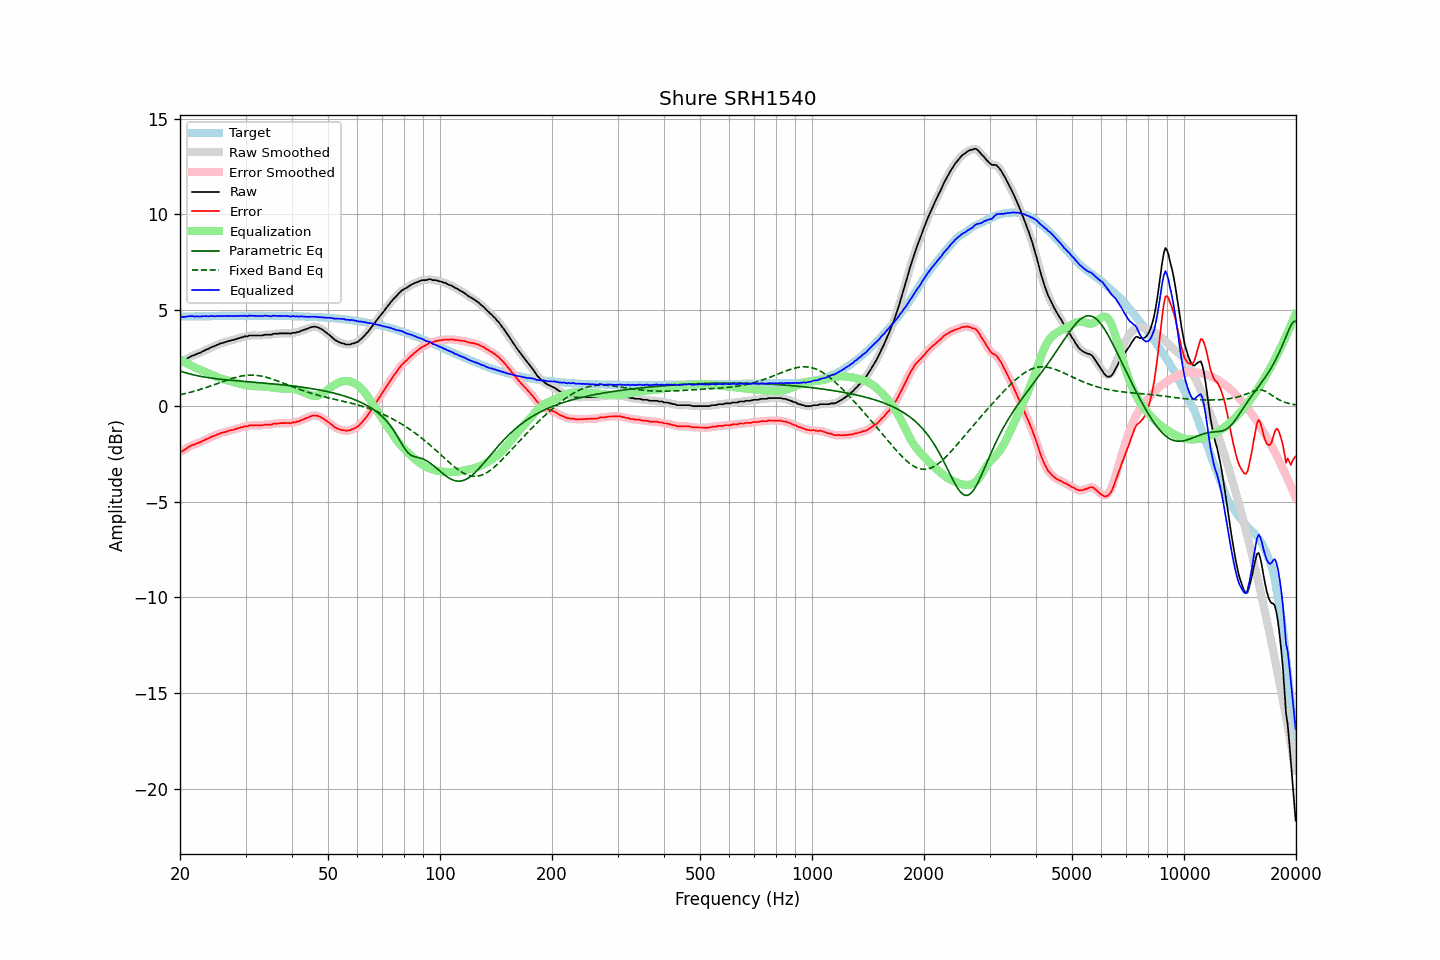

The file beside this chart, header and first rows:
frequency, raw, error, smoothed, error_smoothed, equalization, parametric_eq, fixed_band_eq, equalized_raw, equalized_smoothed, target
20.00, 2.26, -2.40, 2.25, -2.41, 2.42, 1.82, 0.58, 4.69, 4.68, 4.66
20.20, 2.27, -2.39, 2.29, -2.37, 2.37, 1.79, 0.60, 4.64, 4.66, 4.66
20.40, 2.32, -2.34, 2.33, -2.33, 2.32, 1.76, 0.61, 4.64, 4.65, 4.66
20.61, 2.37, -2.29, 2.38, -2.29, 2.27, 1.74, 0.63, 4.64, 4.65, 4.66
20.81, 2.43, -2.23, 2.44, -2.23, 2.22, 1.71, 0.65, 4.66, 4.66, 4.66
21.02, 2.50, -2.16, 2.49, -2.17, 2.18, 1.69, 0.68, 4.68, 4.67, 4.67
21.23, 2.54, -2.12, 2.55, -2.12, 2.13, 1.67, 0.70, 4.68, 4.68, 4.67
21.44, 2.59, -2.07, 2.59, -2.08, 2.09, 1.64, 0.72, 4.69, 4.68, 4.67
21.66, 2.63, -2.04, 2.62, -2.04, 2.05, 1.62, 0.74, 4.68, 4.68, 4.67
21.87, 2.64, -2.03, 2.66, -2.01, 2.01, 1.60, 0.76, 4.66, 4.67, 4.67
22.09, 2.69, -1.98, 2.69, -1.98, 1.98, 1.59, 0.79, 4.67, 4.67, 4.67
22.31, 2.72, -1.95, 2.72, -1.95, 1.94, 1.57, 0.81, 4.67, 4.66, 4.67
22.54, 2.75, -1.92, 2.76, -1.92, 1.91, 1.55, 0.84, 4.66, 4.67, 4.67
22.76, 2.78, -1.89, 2.79, -1.88, 1.88, 1.53, 0.86, 4.66, 4.67, 4.67
22.99, 2.84, -1.83, 2.83, -1.84, 1.84, 1.52, 0.89, 4.68, 4.68, 4.68
23.22, 2.87, -1.80, 2.88, -1.80, 1.80, 1.50, 0.92, 4.68, 4.68, 4.68
23.45, 2.92, -1.75, 2.92, -1.76, 1.76, 1.49, 0.95, 4.69, 4.68, 4.68
23.69, 2.95, -1.73, 2.95, -1.72, 1.72, 1.48, 0.97, 4.68, 4.68, 4.68
23.92, 2.98, -1.70, 3.00, -1.68, 1.69, 1.46, 1.00, 4.67, 4.68, 4.68
24.16, 3.04, -1.64, 3.03, -1.65, 1.65, 1.45, 1.03, 4.69, 4.68, 4.68
24.40, 3.07, -1.61, 3.07, -1.61, 1.61, 1.44, 1.06, 4.68, 4.68, 4.68
24.65, 3.10, -1.58, 3.11, -1.57, 1.57, 1.43, 1.09, 4.68, 4.68, 4.68
24.89, 3.13, -1.55, 3.14, -1.55, 1.54, 1.42, 1.12, 4.67, 4.68, 4.68
25.14, 3.18, -1.50, 3.18, -1.51, 1.51, 1.41, 1.15, 4.69, 4.68, 4.68
25.39, 3.20, -1.48, 3.21, -1.47, 1.48, 1.40, 1.18, 4.68, 4.69, 4.69
25.65, 3.25, -1.43, 3.25, -1.44, 1.45, 1.39, 1.22, 4.70, 4.69, 4.69
25.91, 3.27, -1.41, 3.27, -1.41, 1.42, 1.38, 1.25, 4.69, 4.69, 4.69
26.16, 3.29, -1.39, 3.30, -1.39, 1.39, 1.37, 1.28, 4.68, 4.69, 4.69
26.43, 3.32, -1.37, 3.32, -1.37, 1.36, 1.36, 1.31, 4.69, 4.69, 4.69
26.69, 3.34, -1.35, 3.35, -1.34, 1.34, 1.35, 1.34, 4.68, 4.69, 4.69
26.96, 3.38, -1.31, 3.38, -1.31, 1.32, 1.35, 1.36, 4.70, 4.69, 4.69
27.23, 3.39, -1.30, 3.40, -1.29, 1.30, 1.34, 1.39, 4.69, 4.69, 4.69
27.50, 3.42, -1.27, 3.42, -1.27, 1.27, 1.33, 1.42, 4.70, 4.69, 4.69
27.77, 3.43, -1.26, 3.44, -1.25, 1.25, 1.32, 1.44, 4.68, 4.69, 4.69
28.05, 3.46, -1.23, 3.46, -1.23, 1.23, 1.32, 1.47, 4.69, 4.69, 4.69
28.33, 3.48, -1.21, 3.49, -1.21, 1.20, 1.31, 1.49, 4.69, 4.69, 4.69
28.62, 3.52, -1.17, 3.52, -1.18, 1.18, 1.30, 1.51, 4.70, 4.70, 4.69
28.90, 3.53, -1.16, 3.54, -1.16, 1.15, 1.29, 1.53, 4.69, 4.69, 4.69
29.19, 3.57, -1.12, 3.57, -1.13, 1.13, 1.29, 1.55, 4.71, 4.70, 4.69
29.48, 3.57, -1.12, 3.59, -1.11, 1.11, 1.28, 1.56, 4.68, 4.70, 4.70
29.78, 3.62, -1.07, 3.61, -1.09, 1.09, 1.27, 1.58, 4.71, 4.69, 4.70
30.08, 3.62, -1.07, 3.62, -1.07, 1.07, 1.27, 1.59, 4.69, 4.69, 4.70
30.38, 3.62, -1.07, 3.65, -1.05, 1.05, 1.26, 1.60, 4.68, 4.70, 4.70
30.68, 3.67, -1.02, 3.66, -1.04, 1.04, 1.25, 1.60, 4.72, 4.70, 4.70
30.99, 3.67, -1.02, 3.67, -1.03, 1.03, 1.24, 1.60, 4.71, 4.70, 4.70
31.30, 3.67, -1.02, 3.68, -1.02, 1.03, 1.24, 1.60, 4.70, 4.71, 4.70
31.61, 3.67, -1.02, 3.67, -1.02, 1.02, 1.23, 1.60, 4.70, 4.70, 4.70
31.93, 3.67, -1.02, 3.67, -1.02, 1.02, 1.22, 1.59, 4.70, 4.70, 4.70
32.24, 3.67, -1.02, 3.67, -1.02, 1.02, 1.22, 1.59, 4.69, 4.69, 4.70
32.57, 3.67, -1.02, 3.67, -1.03, 1.02, 1.21, 1.57, 4.69, 4.69, 4.70
32.89, 3.67, -1.02, 3.67, -1.02, 1.01, 1.20, 1.56, 4.69, 4.69, 4.70
33.22, 3.67, -1.02, 3.68, -1.02, 1.01, 1.20, 1.54, 4.69, 4.69, 4.70
33.55, 3.69, -1.00, 3.69, -1.00, 1.01, 1.19, 1.53, 4.70, 4.70, 4.70
33.89, 3.71, -0.98, 3.71, -0.99, 1.00, 1.18, 1.51, 4.71, 4.71, 4.70
34.23, 3.71, -0.98, 3.71, -0.98, 0.99, 1.17, 1.48, 4.70, 4.70, 4.70
34.57, 3.71, -0.98, 3.71, -0.98, 0.98, 1.17, 1.46, 4.69, 4.69, 4.70
34.92, 3.71, -0.98, 3.72, -0.98, 0.97, 1.16, 1.43, 4.68, 4.68, 4.70
35.27, 3.71, -0.98, 3.73, -0.96, 0.96, 1.15, 1.41, 4.67, 4.69, 4.69
35.62, 3.76, -0.93, 3.75, -0.95, 0.95, 1.14, 1.38, 4.71, 4.70, 4.69
35.97, 3.76, -0.93, 3.76, -0.93, 0.94, 1.14, 1.35, 4.70, 4.70, 4.69
... 635 more rows
